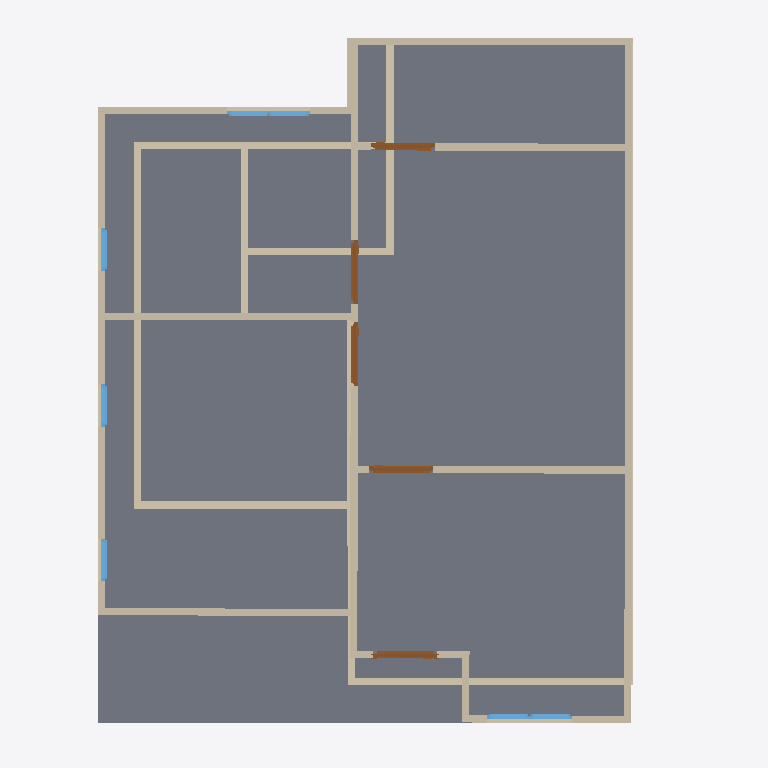
Plan cut of the same IFC building model at storey '2F' (level 3.00 m, cut at 4.40 m), seen from above with north up, elements coloured by IFC class: 25 walls (beige), 7 windows (light blue), 5 doors (brown), 1 slab (grey). Cut surfaces are drawn darker.
Extent 10.0 m × 10.0 m × 7.1 m (x, y, z). Storeys (2): GF at 0.00 m; 2F at 3.00 m. Elements (57): 27 IfcWall, 17 IfcWindow, 10 IfcDoor, 2 IfcSlab, 1 IfcRoof.

HEADER;
FILE_DESCRIPTION(('ViewDefinition[DesignTransferView]'),'2;1');
FILE_NAME('s03-activity.ifc','2025-09-01T16:03:50+08:00',(''),(''),'IfcOpenShell 0.8.3-post1','Bonsai 0.8.3-post1','');
FILE_SCHEMA(('IFC4'));
ENDSEC;
DATA;
#1=IFCPROJECT('02DGBcqFn6eeVB$EWLdiCo',$,'My Project',$,$,$,$,(#14,#26),#9);
#31=IFCSITE('1lmJEtESf86vJdy37mteyh',$,'My Site',$,$,#54,$,$,$,$,$,$,$,$);
#37=IFCBUILDING('24qELzlXj4Wv7vVJIbD$EU',$,'My Building',$,$,#60,$,$,$,$,$,$);
#43=IFCBUILDINGSTOREY('3gqUzCMcn7yRacz3pUKXiD',$,'2F',$,$,#2999,$,$,$,$);
#67=IFCBUILDINGSTOREY('0A85k5d_n1GejFlG8GUE_h',$,'GF',$,$,#83,$,$,$,$);
#4508=IFCSLAB('2cbXL2Vvn1lv7T7n0OudZ5',$,'Slab',$,$,#4516,#4523,$,$);
#4037=IFCWALL('2KIon3pEL6pBTKQyy90tqt',$,'Wall',$,$,#4456,#4043,$,$);
#3887=IFCWALL('1R96V3fpj3_gGGzST6eeo8',$,'Wall',$,$,#4269,#3893,$,$);
#4531=IFCWALL('17CLfVYuH9nu9wkXOeNeGh',$,'Wall',$,$,#4542,#4537,$,$);
#231=IFCWALL('1Za0MAlyHETBVTKkIIPklw',$,'Wall',$,$,#506,#237,$,$);
#3810=IFCWALL('2FXENV_sTCwhjmeGzY0KAM',$,'Wall',$,$,#4488,#3818,$,$);
#91=IFCWALL('22u0QoLzj9qfHwbDPip$Ev',$,'Wall',$,$,#104,#99,$,$);
#3912=IFCWALL('2tx$lVVMjCgxO8xGXtDESy',$,'Wall',$,$,#4301,#3918,$,$);
#4569=IFCWALL('3cvSAdT2r9H9xS4DxOeRAx',$,'Wall',$,$,#4580,#4575,$,$);
#256=IFCWALL('2UKOuSU9n0pxcxNeUF8ZQL',$,'Wall',$,$,#538,#262,$,$);
#4607=IFCWALL('0wGAbaHwPCKvh2_tHFYLMk',$,'Wall',$,$,#4618,#4613,$,$);
#206=IFCWALL('18tyUI5Lr8OggHSCJAgSe0',$,'Wall',$,$,#217,#212,$,$);
#4645=IFCWALL('1moOfpolfEPhW_Lq__utK4',$,'Wall',$,$,#4656,#4651,$,$);
#3862=IFCWALL('1Q9TofLqXF9Qd0nx8ZmRjg',$,'Wall',$,$,#3873,#3868,$,$);
#687=IFCWALL('3tXz4lF_H6dxaaw1nVFKGA',$,'Wall',$,$,#698,#693,$,$);
#725=IFCWALL('3MRX4_I9XFGQWf815rXwFM',$,'Wall',$,$,#1183,#731,$,$);
#4012=IFCWALL('1gu0TLLiHF$BgZjZsyg4J3',$,'Wall',$,$,#4424,#4018,$,$);
#750=IFCWALL('2uay3piinCqQ83hkbqmUJn',$,'Wall',$,$,#1418,#756,$,$);
#181=IFCWALL('2T0sv0AOH4phPl$hSbEGA3',$,'Wall',$,$,#447,#187,$,$);
#584=IFCWALL('3oCt5orYPC5Ad$3MleimLu',$,'Wall',$,$,#595,#590,$,$);
#131=IFCWALL('1gG$xwof98oufAB4lweAjs',$,'Wall',$,$,#142,#137,$,$);
#3837=IFCWALL('1wNB9RwlDErBa6DYbYluuf',$,'Wall',$,$,#4210,#3843,$,$);
#281=IFCWALL('3dYaz5dez7XR$F8WBfjUYO',$,'Wall',$,$,#570,#287,$,$);
#3987=IFCWALL('2RNe3pHpP5yfdqm1uCnO8W',$,'Wall',$,$,#4392,#3993,$,$);
#5112=IFCDOOR('3La4pPTLD8VBEUbQnJM8IM',$,'Door',$,$,#5160,#5120,$,2.0,0.899999976158142,$,$,$);
#5356=IFCDOOR('2RuVZ0Wvz00fHx33_zqsgz',$,'Door',$,$,#5404,#5364,$,2.0,0.899999976158142,$,$,$);
#4921=IFCDOOR('37nqrwKgb6svwBypQ$JsUN',$,'Door',$,$,#4985,#4930,$,2.0,0.899999976158142,$,$,$);
#4986=IFCDOOR('2JkNvRYjH9xQE3aLN536Gg',$,'Door',$,$,#5034,#4994,$,2.0,0.899999976158142,$,$,$);
#5035=IFCDOOR('2v$dRH$Vb31AuJOic83F8H',$,'Door',$,$,#5083,#5043,$,2.0,0.899999976158142,$,$,$);
#3962=IFCWALL('3StcDPdzP5ZuMVsbcxlkOa',$,'Wall',$,$,#3973,#3968,$,$);
#3937=IFCWALL('2lLGBo5wvDYBUyuv6PIfri',$,'Wall',$,$,#4333,#3943,$,$);
#5649=IFCWINDOW('3bg9T$JVbErueU4sHNs00B',$,'Window',$,$,#5697,#5657,$,0.899999976158142,0.600000023841858,$,$,$);
#5779=IFCWINDOW('0sYtz3jOz0XvJyrxx68_Qy',$,'Window',$,$,#5843,#5788,$,0.899999976158142,0.600000023841858,$,$,$);
#5584=IFCWINDOW('31grFTUIH8qg$aHhHaeB6_',$,'Window',$,$,#5648,#5593,$,0.899999976158142,0.600000023841858,$,$,$);
#5242=IFCWINDOW('2R$nfq8QL1ph3rEkM6ZoA5',$,'Window',$,$,#5306,#5251,$,0.899999976158142,0.600000023841858,$,$,$);
#5844=IFCWINDOW('2KXH8ZiXzDchYUwtJfLyWN',$,'Window',$,$,#5892,#5852,$,0.899999976158142,0.600000023841858,$,$,$);
#5307=IFCWINDOW('2bo1zJho1Ah9j0DNNrLeMi',$,'Window',$,$,#5355,#5315,$,0.899999976158142,0.600000023841858,$,$,$);
#5893=IFCWINDOW('35lwOeeb1DUOpfqORDWo96',$,'Window',$,$,#5941,#5901,$,0.899999976158142,0.600000023841858,$,$,$);
ENDSEC;